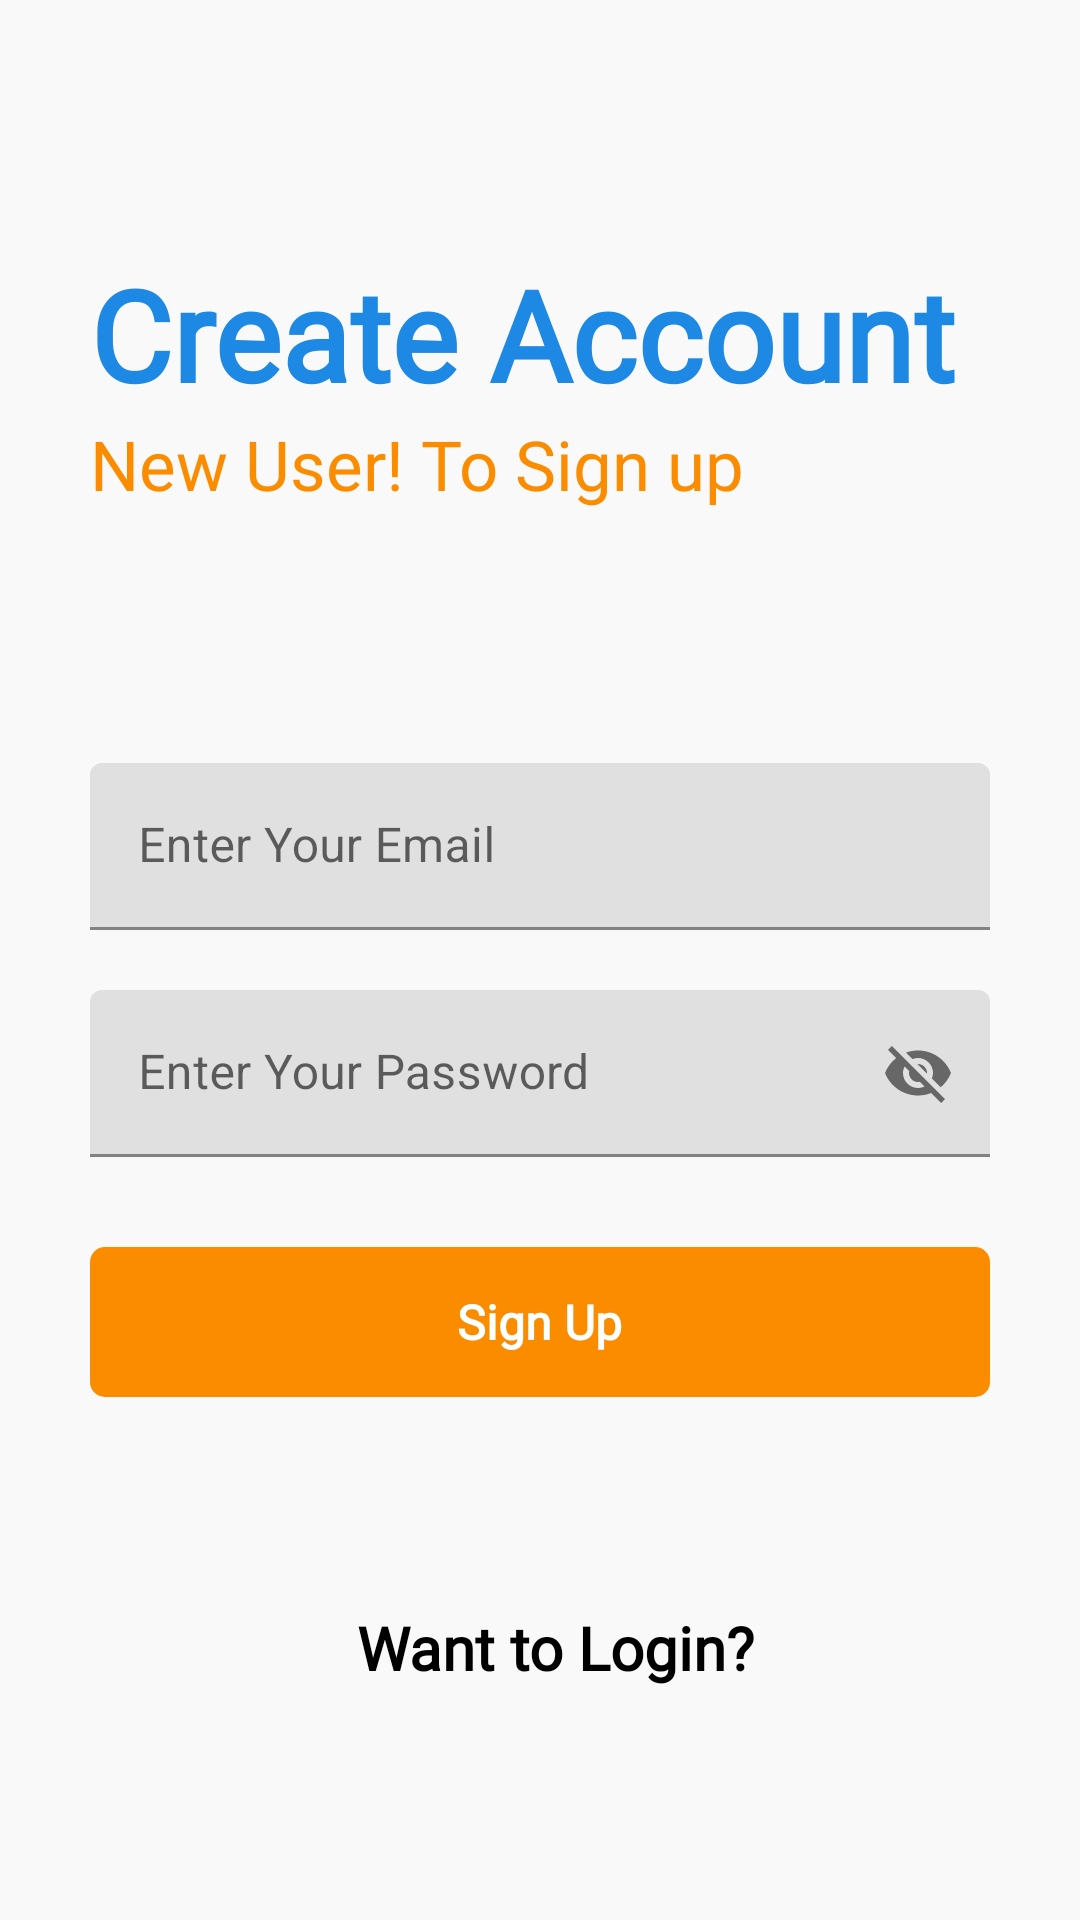

Reconstruct the res/layout file that produces this screen, plus the resources it refers to.
<!-- AndroidManifest.xml: application theme Theme.MYWeather -->
<!-- res/layout/activity_signup.xml -->
<?xml version="1.0" encoding="utf-8"?>
<RelativeLayout xmlns:android="http://schemas.android.com/apk/res/android"
    xmlns:app="http://schemas.android.com/apk/res-auto"
    xmlns:tools="http://schemas.android.com/tools"
    android:layout_width="match_parent"
    android:layout_height="match_parent"
   android:background="#f9f9f9"
    tools:context=".Signup">
    <RelativeLayout
        android:layout_width="match_parent"
        android:layout_height="wrap_content"
        android:id="@+id/centerline2"
        android:layout_centerInParent="true"
        >

    </RelativeLayout>
        <LinearLayout
            android:layout_width="match_parent"
            android:layout_height="wrap_content"
            android:layout_marginLeft="30dp"
            android:layout_marginRight="30dp"
            android:layout_marginBottom="150dp"
            android:layout_above="@id/centerline2"
            android:orientation="vertical"
            >
            <TextView
                android:layout_width="match_parent"
                android:layout_height="wrap_content"
                android:text="Create Account"
                android:fontFamily="@font/arimo_semibold"
                android:textStyle="bold"
                android:textSize="42sp"
                android:textColor="#1E88E5"
                />
            <TextView
                android:fontFamily="@font/arimo_semibold"
                android:layout_width="match_parent"
                android:layout_height="wrap_content"
                android:text="New User! To Sign up"
                android:textSize="23sp"
                android:textColor="#FB8C00"
                />
        </LinearLayout>
    <com.google.android.material.textfield.TextInputLayout
        android:layout_width="match_parent"
        android:layout_height="wrap_content"
        android:id="@+id/email"
        android:layout_marginLeft="30dp"
        android:layout_marginRight="30dp"
        android:layout_above="@id/centerline2"
        android:layout_marginBottom="10dp"
        >
        <EditText
            android:layout_width="match_parent"
            android:layout_height="wrap_content"
            android:id="@+id/signupemail"
            android:hint="Enter Your Email"
            android:inputType="textEmailAddress"
            />



    </com.google.android.material.textfield.TextInputLayout>

    <com.google.android.material.textfield.TextInputLayout
        android:layout_width="match_parent"
        android:layout_height="wrap_content"
        android:id="@+id/password"
        android:layout_marginLeft="30dp"
        android:layout_marginRight="30dp"
        android:layout_below="@id/centerline2"
        android:layout_marginTop="10dp"
        app:passwordToggleEnabled="true"
        >
        <EditText
            android:layout_width="match_parent"
            android:layout_height="wrap_content"
            android:id="@+id/signuppassword"
            android:hint="Enter Your Password"

            />



    </com.google.android.material.textfield.TextInputLayout>
    <RelativeLayout
        android:layout_width="match_parent"
        android:layout_height="50dp"
        android:layout_marginRight="30dp"
        android:layout_marginLeft="30dp"
        android:layout_marginTop="30dp"
        android:id="@+id/signup"
        android:background="@drawable/button_design"
        android:layout_below="@id/password"
        >
        <TextView
            android:fontFamily="@font/arimo_semibold"
            android:layout_width="wrap_content"
            android:layout_height="wrap_content"
            android:textSize="16sp"
            android:text="Sign Up"

            android:layout_centerInParent="true"
            android:textStyle="bold"
            android:textColor="@color/white"
            />
    </RelativeLayout>

    <TextView
        android:layout_width="match_parent"
        android:layout_height="wrap_content"
        android:textAlignment="center"
        android:text="Want to Login?"
        android:id="@+id/gotologin"
        android:textStyle="bold"
        android:textSize="20sp"
        android:textColor="@color/black"
        android:layout_below="@id/signup"
        android:layout_marginTop="70dp"
        android:layout_marginLeft="20dp"
        android:layout_marginRight="10dp"
        android:fontFamily="@font/arimo_medium"
        android:gravity="center_horizontal" />





</RelativeLayout>
<!-- resources referenced by this layout -->
<resources>
  <color name="black">#FF000000</color>
  <color name="white">#FFFFFFFF</color>
  <!-- drawable button_design (drawable) -->
  <?xml version="1.0" encoding="utf-8"?>
  <shape xmlns:android="http://schemas.android.com/apk/res/android">
  <solid android:color="#FB8C00"> </solid>
  <corners android:radius="5dp">
  
  </corners>
  </shape>
  <style name="Theme.MYWeather" parent="Theme.MaterialComponents.DayNight.DarkActionBar">
          
          <item name="colorPrimary">#1E88E5</item>
          <item name="colorPrimaryVariant">#1E88E5</item>
          <item name="colorOnPrimary">@color/white</item>
          
          <item name="colorSecondary">@color/teal_200</item>
          <item name="colorSecondaryVariant">@color/teal_700</item>
          <item name="colorOnSecondary">@color/black</item>
          
          <item name="android:statusBarColor" tools:targetApi="l" fontFamily="@font/arimo_medium">?attr/colorPrimaryVariant</item>
          
      </style>
  <color name="teal_200">#FF03DAC5</color>
  <color name="teal_700">#FF018786</color>
</resources>
